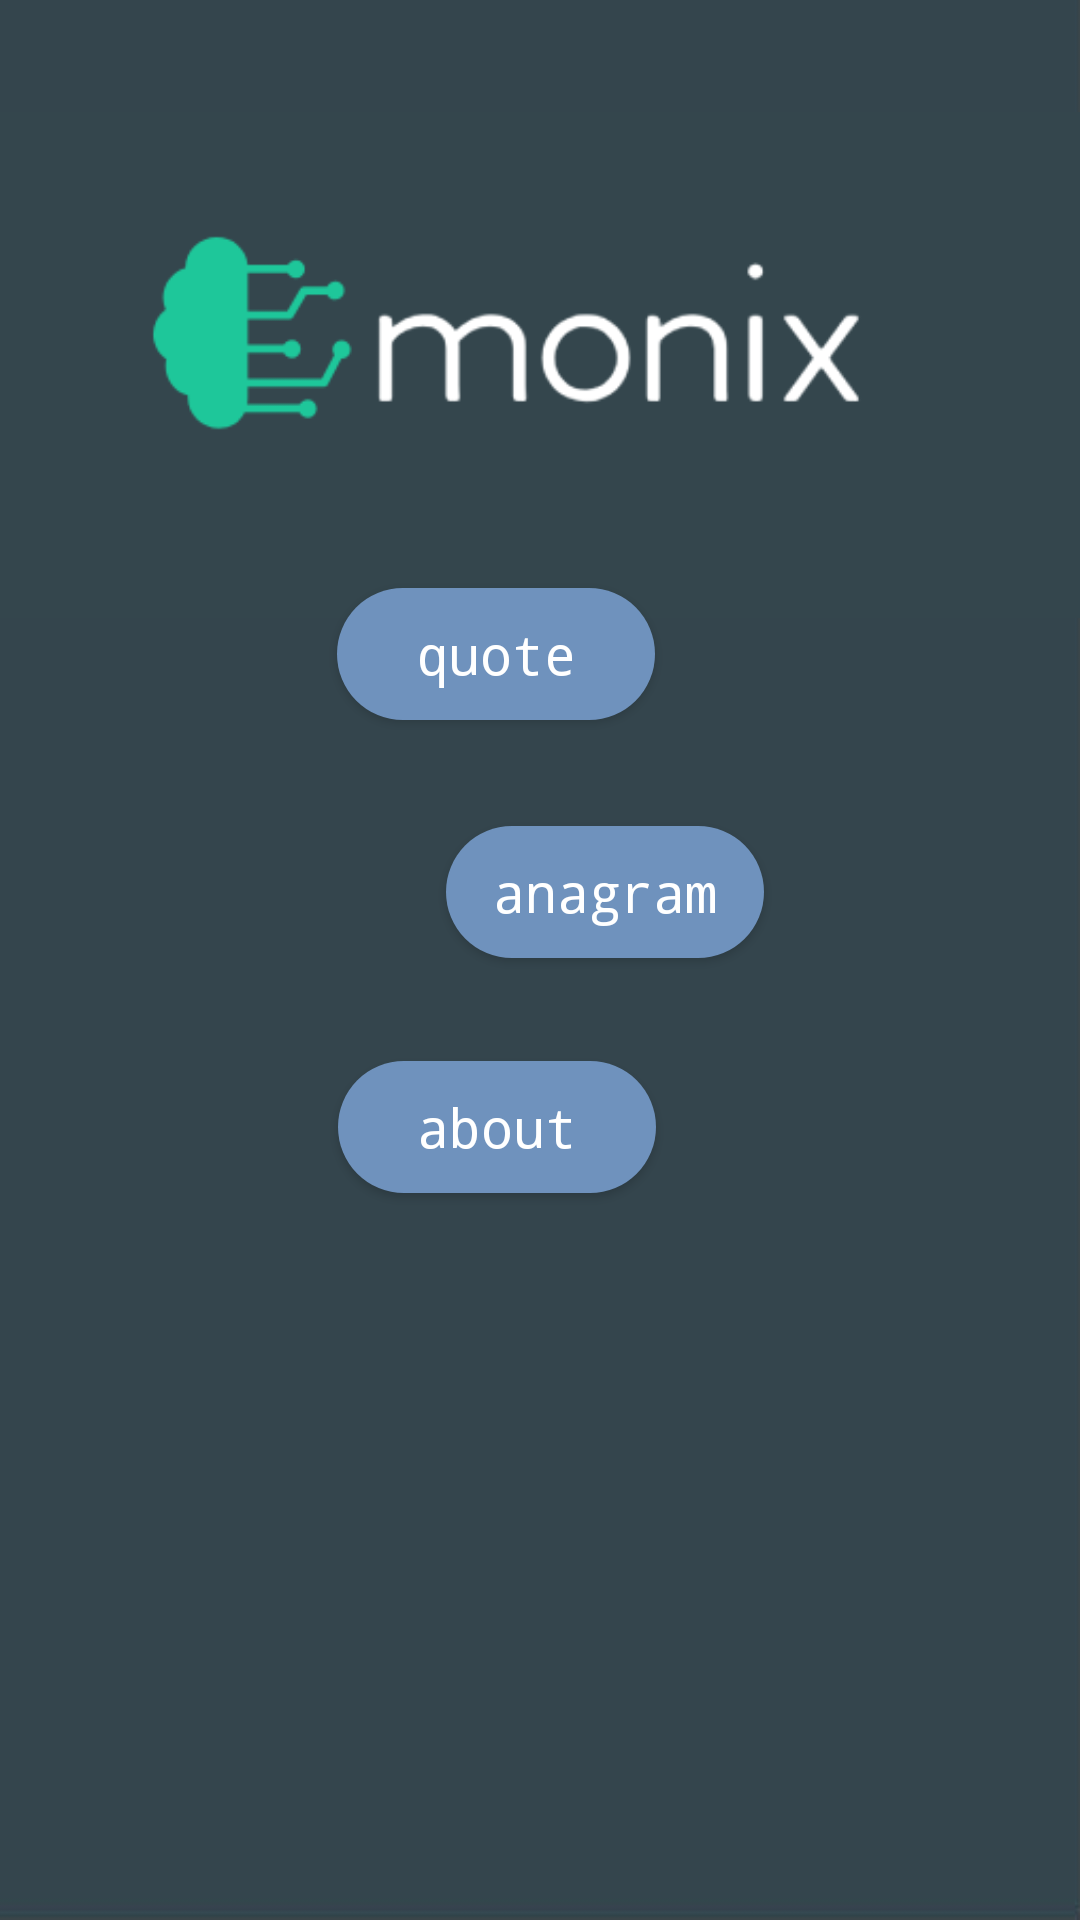

This screen was rendered from an Android layout file. Write that file and the resources it references.
<!-- AndroidManifest.xml: application theme AppTheme -->
<!-- res/layout/activity_main.xml -->
<?xml version="1.0" encoding="utf-8"?>
<android.support.constraint.ConstraintLayout xmlns:android="http://schemas.android.com/apk/res/android"
    xmlns:app="http://schemas.android.com/apk/res-auto"
    xmlns:tools="http://schemas.android.com/tools"
    android:layout_width="match_parent"
    android:layout_height="match_parent"
    android:background="@drawable/grey"
    android:gravity="center"
    android:orientation="vertical"
    tools:context=".MainActivity">


    <Button
        android:id="@+id/make"
        android:typeface="monospace"
        android:layout_width="106dp"
        android:layout_height="44dp"
        android:layout_alignParentBottom="true"
        android:layout_alignParentStart="true"
        android:layout_marginEnd="8dp"
        android:layout_marginStart="8dp"
        android:layout_marginTop="196dp"
        android:background="@drawable/roundedb"
        android:text="quote"
        android:textAllCaps="false"
        android:textColor="#FFFFFFFF"
        android:textSize="18sp"
        android:visibility="visible"
        app:layout_constraintEnd_toEndOf="parent"
        app:layout_constraintHorizontal_bias="0.438"
        app:layout_constraintStart_toStartOf="parent"
        app:layout_constraintTop_toTopOf="parent" />

    <Button
        android:id="@+id/anagram"
        android:typeface="monospace"
        android:layout_width="106dp"
        android:layout_height="44dp"
        android:layout_alignParentTop="true"
        android:layout_centerHorizontal="true"
        android:layout_marginBottom="8dp"
        android:layout_marginEnd="8dp"
        android:layout_marginStart="8dp"
        android:layout_marginTop="8dp"
        android:background="@drawable/roundedb"
        android:text="anagram"
        android:textAllCaps="false"
        android:textColor="#FFFFFFFF"
        android:textSize="18sp"
        android:visibility="visible"
        app:layout_constraintBottom_toTopOf="@+id/about"
        app:layout_constraintEnd_toEndOf="parent"
        app:layout_constraintHorizontal_bias="0.591"
        app:layout_constraintStart_toStartOf="parent"
        app:layout_constraintTop_toBottomOf="@+id/imageView3" />

    <Button
        android:id="@+id/about"
        android:typeface="monospace"
        android:layout_width="106dp"
        android:layout_height="44dp"
        android:layout_alignParentBottom="true"
        android:layout_centerHorizontal="true"
        android:layout_marginBottom="8dp"
        android:layout_marginEnd="8dp"
        android:layout_marginStart="8dp"
        android:layout_marginTop="108dp"
        android:background="@drawable/roundedb"
        android:text="about"
        android:textAllCaps="false"
        android:textColor="#FFFFFFFF"
        android:textSize="18sp"
        android:visibility="visible"
        app:layout_constraintBottom_toBottomOf="parent"
        app:layout_constraintEnd_toEndOf="parent"
        app:layout_constraintHorizontal_bias="0.44"
        app:layout_constraintStart_toStartOf="parent"
        app:layout_constraintTop_toBottomOf="@+id/make"
        app:layout_constraintVertical_bias="0.024" />

    <ImageView
        android:id="@+id/imageView3"
        android:layout_width="wrap_content"
        android:layout_height="wrap_content"
        android:layout_marginBottom="8dp"
        app:layout_constraintBottom_toBottomOf="parent"
        app:layout_constraintEnd_toEndOf="parent"
        app:layout_constraintHorizontal_bias="0.0"
        app:layout_constraintStart_toStartOf="parent"
        app:layout_constraintTop_toTopOf="parent"
        app:layout_constraintVertical_bias="0.007"
        app:srcCompat="@drawable/mainlogo" />


</android.support.constraint.ConstraintLayout>
<!-- resources referenced by this layout -->
<resources>
  <!-- drawable grey: jpg bitmap (drawable, 14837 bytes) -->
  <!-- drawable mainlogo: png bitmap (drawable, 8323 bytes) -->
  <!-- drawable roundedb (drawable) -->
  <?xml version="1.0" encoding="utf-8"?>
  <selector xmlns:android="http://schemas.android.com/apk/res/android">
      <item android:state_pressed="true"
          android:drawable="@drawable/rounded_pressed"/> 
      <item android:state_focused="true"
          android:drawable="@drawable/rounded_pressed"/> 
      <item android:drawable="@drawable/rounded_frame"/> 
  </selector>
  <style name="AppTheme" parent="Theme.AppCompat.Light.DarkActionBar">
  
  <item name="colorPrimary">#6f92bd</item>
  <item name="titleTextColor">#E8E8E8</item>
  
  <item name="android:actionBarStyle">@style/AppTheme.MyActionBar</item>
  
  <item name="colorPrimaryDark">@color/colorPrimaryDark</item>
  <item name="colorAccent" />
  </style>
  <!-- drawable rounded_pressed (drawable) -->
  <shape xmlns:android="http://schemas.android.com/apk/res/android" android:shape="rectangle" >
      <corners
          android:radius="22dp"
          />
      <gradient
          android:angle="45"
          android:centerX="0%"
          android:centerColor="#1cc79c"
          android:startColor="#E8E8E8"
          android:endColor="#1cc79c"
          android:type="linear"
          />
  
      <padding
          android:left="0dp"
          android:top="0dp"
          android:right="0dp"
          android:bottom="0dp"
          />
      <size
          android:width="99dp"
          android:height="30dp"
          />
  </shape>
  <!-- drawable rounded_frame (drawable) -->
  <shape xmlns:android="http://schemas.android.com/apk/res/android" android:shape="rectangle" >
      <corners
          android:radius="22dp"
          />
      <gradient
          android:angle="45"
          android:centerX="0%"
          android:centerColor="#6f92bd"
          android:startColor="#E8E8E8"
          android:endColor="#6f92bd"
          android:type="linear"
          />
  
      <padding
          android:left="0dp"
          android:top="0dp"
          android:right="0dp"
          android:bottom="0dp"
          />
      <size
          android:width="99dp"
          android:height="30dp"
          />
  </shape>
  <style name="AppTheme.MyActionBar" parent="@android:style/Widget.Holo.Light.ActionBar">
  <item name="android:titleTextStyle">@style/AppTheme.MyActionBar.TitleTextStyle</item>
  </style>
  <color name="colorPrimaryDark">#303F9F</color>
  <style name="AppTheme.MyActionBar.TitleTextStyle" parent="@android:style/TextAppearance.Holo.Widget.ActionBar.Title">
  <item name="android:background">#FFFFFFFF</item>
  <item name="android:textStyle">bold</item>
  <item name="android:textColor">#1cc79c</item>
  <item name="android:textSize">80sp</item>
  </style>
</resources>
